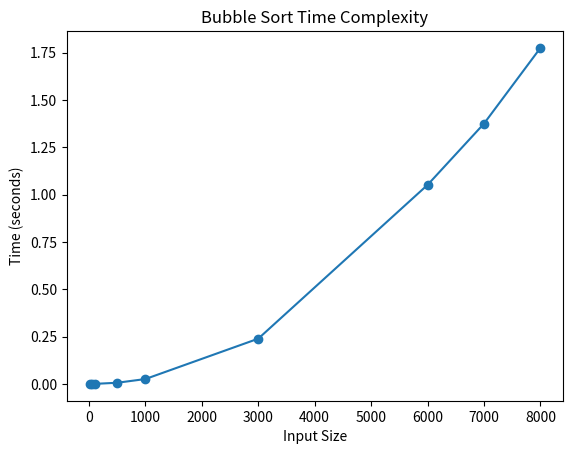

This chart was generated by the following Python code:
import random,time
import matplotlib.pyplot as plt

def bubble_sort(arr,n):
    for i in range(n-1):
        for j in range(n-i-1):
            if arr[j]>arr[j+1]:
                arr[j],arr[j+1]=arr[j+1],arr[j]

sizes=[10,50,100,500,1000,3000,6000,7000,8000]
times=[]

for n in sizes:
    arr=[random.randint(0,9999) for _ in range(n)]
    start=time.time()
    bubble_sort(arr,n)
    end=time.time() 
    times.append(end-start)
    print(f"For input size {n} time taken = {end-start}")

plt.plot(sizes,times,marker='o')
plt.xlabel("Input Size")
plt.ylabel("Time (seconds)")
plt.title("Bubble Sort Time Complexity")
plt.show()
